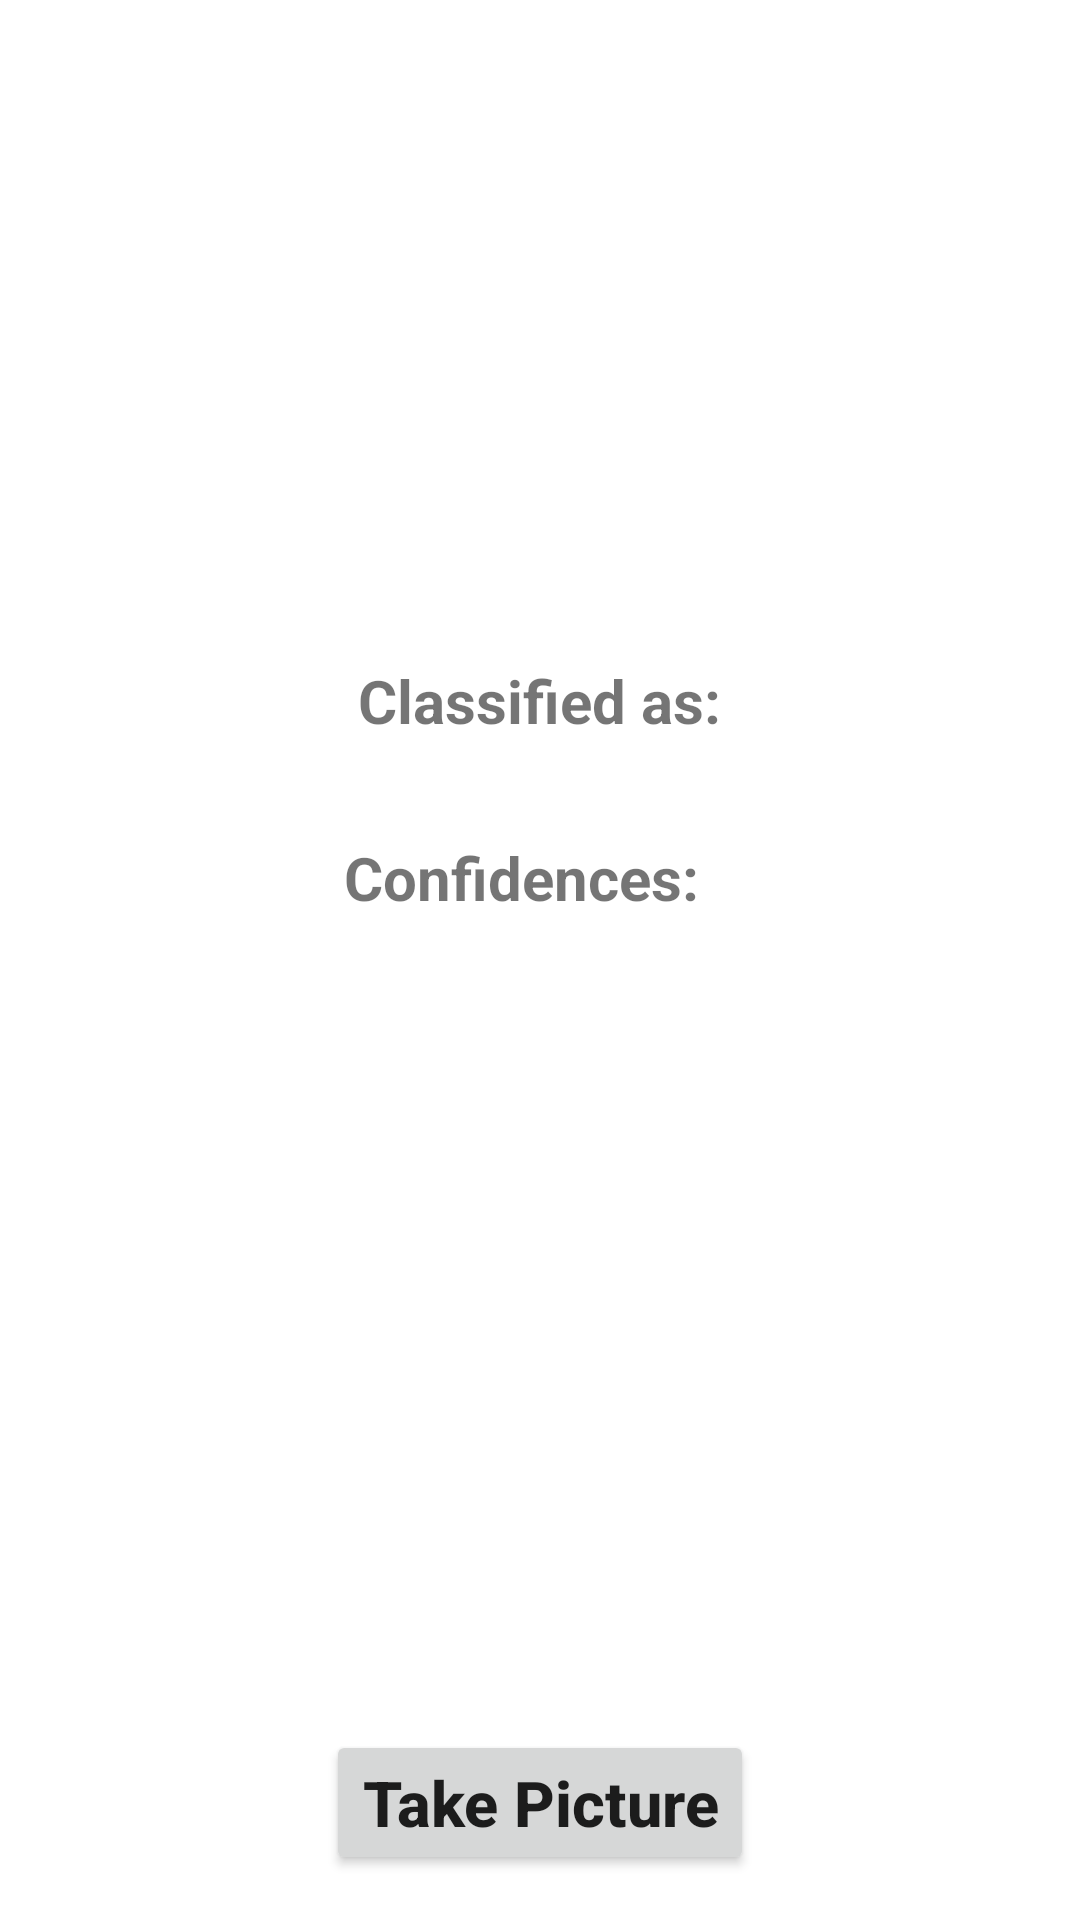

Produce the Android XML layout that renders to this screen, including the resource entries it uses.
<!-- AndroidManifest.xml: application theme Theme.AIPoweredSnakeDetectionSystem -->
<!-- res/layout/activity_camera.xml -->
<?xml version="1.0" encoding="utf-8"?>
<RelativeLayout xmlns:android="http://schemas.android.com/apk/res/android"
    xmlns:app="http://schemas.android.com/apk/res-auto"
    xmlns:tools="http://schemas.android.com/tools"
    android:layout_width="match_parent"
    android:layout_height="match_parent"
    tools:context=".CameraActivity">

    <Button
        android:id="@+id/button"
        android:layout_width="wrap_content"
        android:layout_height="wrap_content"
        android:layout_alignParentBottom="true"
        android:layout_centerInParent="true"
        android:layout_marginBottom="15dp"
        android:text="Take Picture"
        android:textAllCaps="false"
        android:textSize="21sp"
        android:textStyle="bold" />

    <ImageView
        android:layout_width="200sp"
        android:layout_height="200sp"
        android:layout_centerHorizontal="true"
        android:id="@+id/imageView"
        android:layout_marginTop="10sp" />

    <TextView
        android:id="@+id/classified"
        android:layout_width="wrap_content"
        android:layout_height="wrap_content"
        android:layout_below="@+id/imageView"
        android:layout_centerHorizontal="true"
        android:layout_marginTop="10sp"
        android:text="Classified as:"
        android:textSize="20sp"
        android:textStyle="bold" />

    <TextView
        android:layout_width="wrap_content"
        android:layout_height="wrap_content"
        android:layout_centerHorizontal="true"
        android:text=""
        android:textColor="#C30000"
        android:textStyle="bold"
        android:textSize="27sp"
        android:id="@+id/result"
        android:layout_below="@+id/classified" />

    <TextView
        android:id="@+id/confidencesText"
        android:layout_width="149dp"
        android:layout_height="wrap_content"
        android:layout_below="@+id/classified"
        android:layout_alignStart="@+id/classified"
        android:layout_alignParentEnd="true"
        android:layout_marginStart="-5dp"
        android:layout_marginTop="32dp"
        android:layout_marginEnd="122dp"
        android:text="Confidences:"
        android:textSize="20sp"
        android:textStyle="bold" />

    <TextView
        android:layout_width="wrap_content"
        android:layout_height="wrap_content"
        android:layout_centerHorizontal="true"
        android:text=""
        android:textColor="#000"
        android:textSize="22sp"
        android:id="@+id/confidence"
        android:layout_below="@+id/confidencesText" />

</RelativeLayout>
<!-- resources referenced by this layout -->
<resources>
  <style name="Theme.AIPoweredSnakeDetectionSystem" parent="Theme.MaterialComponents.DayNight.DarkActionBar">
          
          <item name="colorPrimary">@color/purple_500</item>
          <item name="colorPrimaryVariant">@color/purple_700</item>
          <item name="colorOnPrimary">@color/white</item>
          
          <item name="colorSecondary">@color/teal_200</item>
          <item name="colorSecondaryVariant">@color/teal_700</item>
          <item name="colorOnSecondary">@color/black</item>
          
          <item name="android:statusBarColor">?attr/colorPrimaryVariant</item>
          
      </style>
  <!-- not gathered from this repository: default colours our renderer supplied (Android Studio template values) -->
  <color name="purple_500">#FF6200EE</color>
  <color name="purple_700">#FF3700B3</color>
  <color name="teal_200">#FF03DAC5</color>
  <color name="teal_700">#FF018786</color>
  <color name="black">#FF000000</color>
  <color name="white">#FFFFFFFF</color>
</resources>
